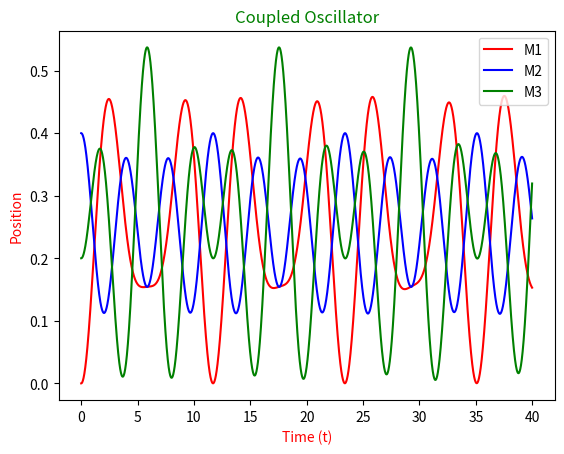

Write Python code to recreate this figure.
# Varun Vinayak Phatak
# FMPHY2526260
# MSc Part-1
# Core Lab Practical - Coupled Oscillator

from scipy.integrate import solve_ivp as de
import matplotlib.pyplot as plt
import numpy as np 

m1,m2,m3 = 1,2,1
k1,k2 = 1,1.5
X0 = [0,0.4,0.2,0,0,0]
def f(t, Y):
    x1,x2,x3, v1,v2,v3 = Y
    dv1dt = -(k1/m1)*x1 + (k1/m1)*x2
    dv2dt =  (k1/m2)*x1 - ((k1+k2)/m2)*x2 + (k2/m2)*x3
    dv3dt = (k2/m3)*x2 - (k2/m3)*x3
    return[v1,v2,v3,dv1dt,dv2dt,dv3dt]

sol = de(f, (0,40), X0, t_eval=np.arange(0,40,0.01))

plt.plot(sol.t,sol.y[0], color = 'red', label = 'M1')
plt.plot(sol.t,sol.y[1], color = 'blue', label = 'M2')
plt.plot(sol.t,sol.y[2], color = 'green', label = 'M3')
plt.xlabel('Time (t)', color = 'red')
plt.ylabel('Position', color = 'red')
plt.title('Coupled Oscillator', color = 'green')
plt.legend(loc = 'upper right')
plt.show()


a11 = k1/m1
a12 = -k1/m1
a13 = 0
a21 = -k1/m2
a22 = ((k1+k2)/m2)
a23 = -k2/m2
a31 = 0 
a32 = -k2/m3
a33 = k2/m3

A = np.array([[a11,a12,a13],
              [a21,a22,a23],
              [a31,a32,a33]])
eigen_val,eigen_vec = np.linalg.eig(A)

print('Eigen value', eigen_val)
print('Eigen vector', eigen_vec)

f = np.sqrt(eigen_val)
print('Frequency : ',f)

X0 = np.array ([0 , 0.4 ,0.2])
R = eigen_vec
C = np.linalg.inv (R) @ X0

print ('Amplitude of each normal mode:', C)
